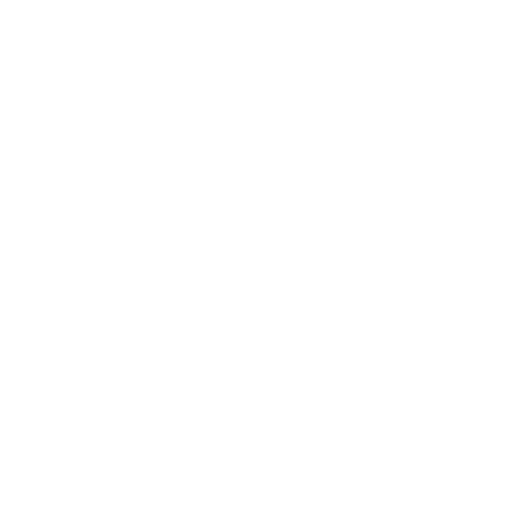
t = 0.00 s
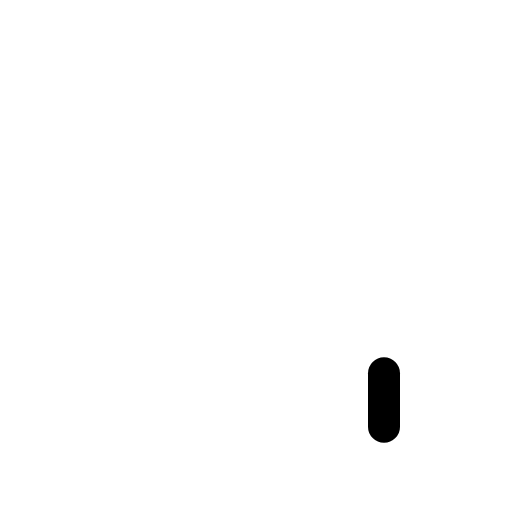
t = 0.20 s
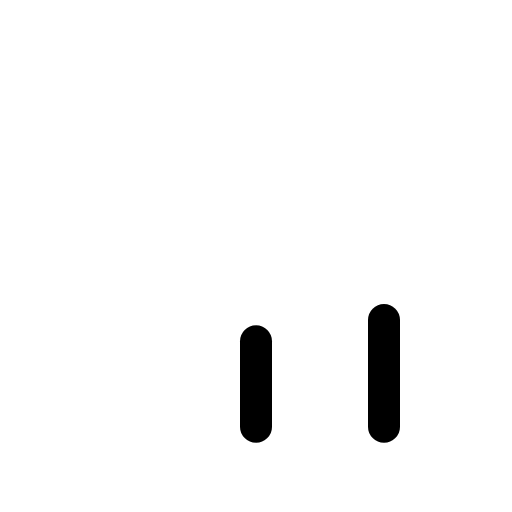
t = 0.40 s
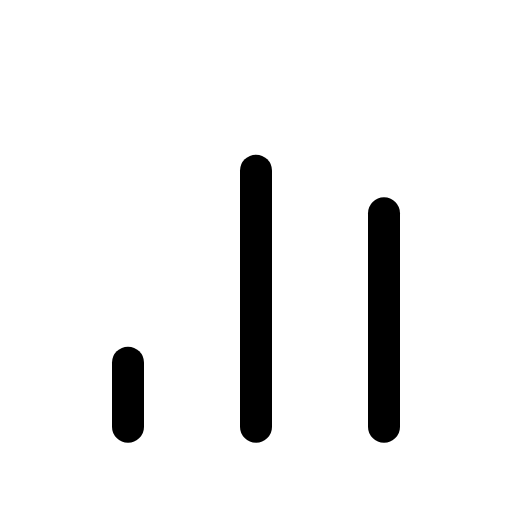
t = 0.80 s
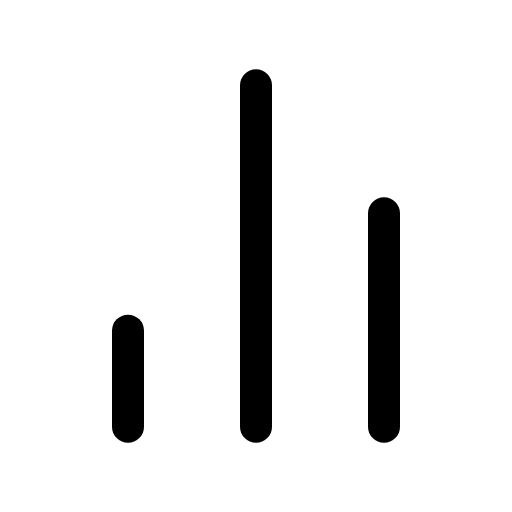
t = 1.00 s
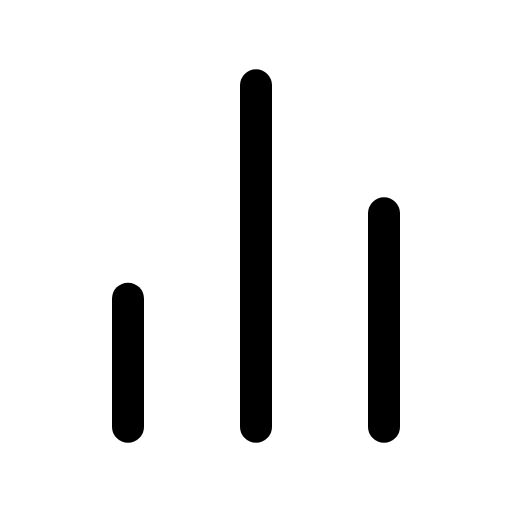
t = 1.20 s

The animated SVG that drew these frames (rendered in a browser with its animation timeline set to each time). Animation: 6 SMIL elements (animate=6); one cycle of 1.20 s.

<svg xmlns="http://www.w3.org/2000/svg" viewBox="0 0 24 24" fill="none" stroke="currentColor" stroke-width="1.5" stroke-linecap="round" stroke-linejoin="round">
  <line x1="18" y1="20" x2="18" y2="10" stroke-dasharray="10" stroke-dashoffset="10">
    <animate attributeName="stroke-dashoffset" values="10;0" dur="0.8s" fill="freeze"/>
    <animate attributeName="y2" values="20;10" dur="0.8s" fill="freeze"/>
  </line>
  <line x1="12" y1="20" x2="12" y2="4" stroke-dasharray="16" stroke-dashoffset="16">
    <animate attributeName="stroke-dashoffset" values="16;0" dur="0.8s" begin="0.2s" fill="freeze"/>
    <animate attributeName="y2" values="20;4" dur="0.8s" begin="0.2s" fill="freeze"/>
  </line>
  <line x1="6" y1="20" x2="6" y2="14" stroke-dasharray="6" stroke-dashoffset="6">
    <animate attributeName="stroke-dashoffset" values="6;0" dur="0.8s" begin="0.4s" fill="freeze"/>
    <animate attributeName="y2" values="20;14" dur="0.8s" begin="0.4s" fill="freeze"/>
  </line>
</svg>
